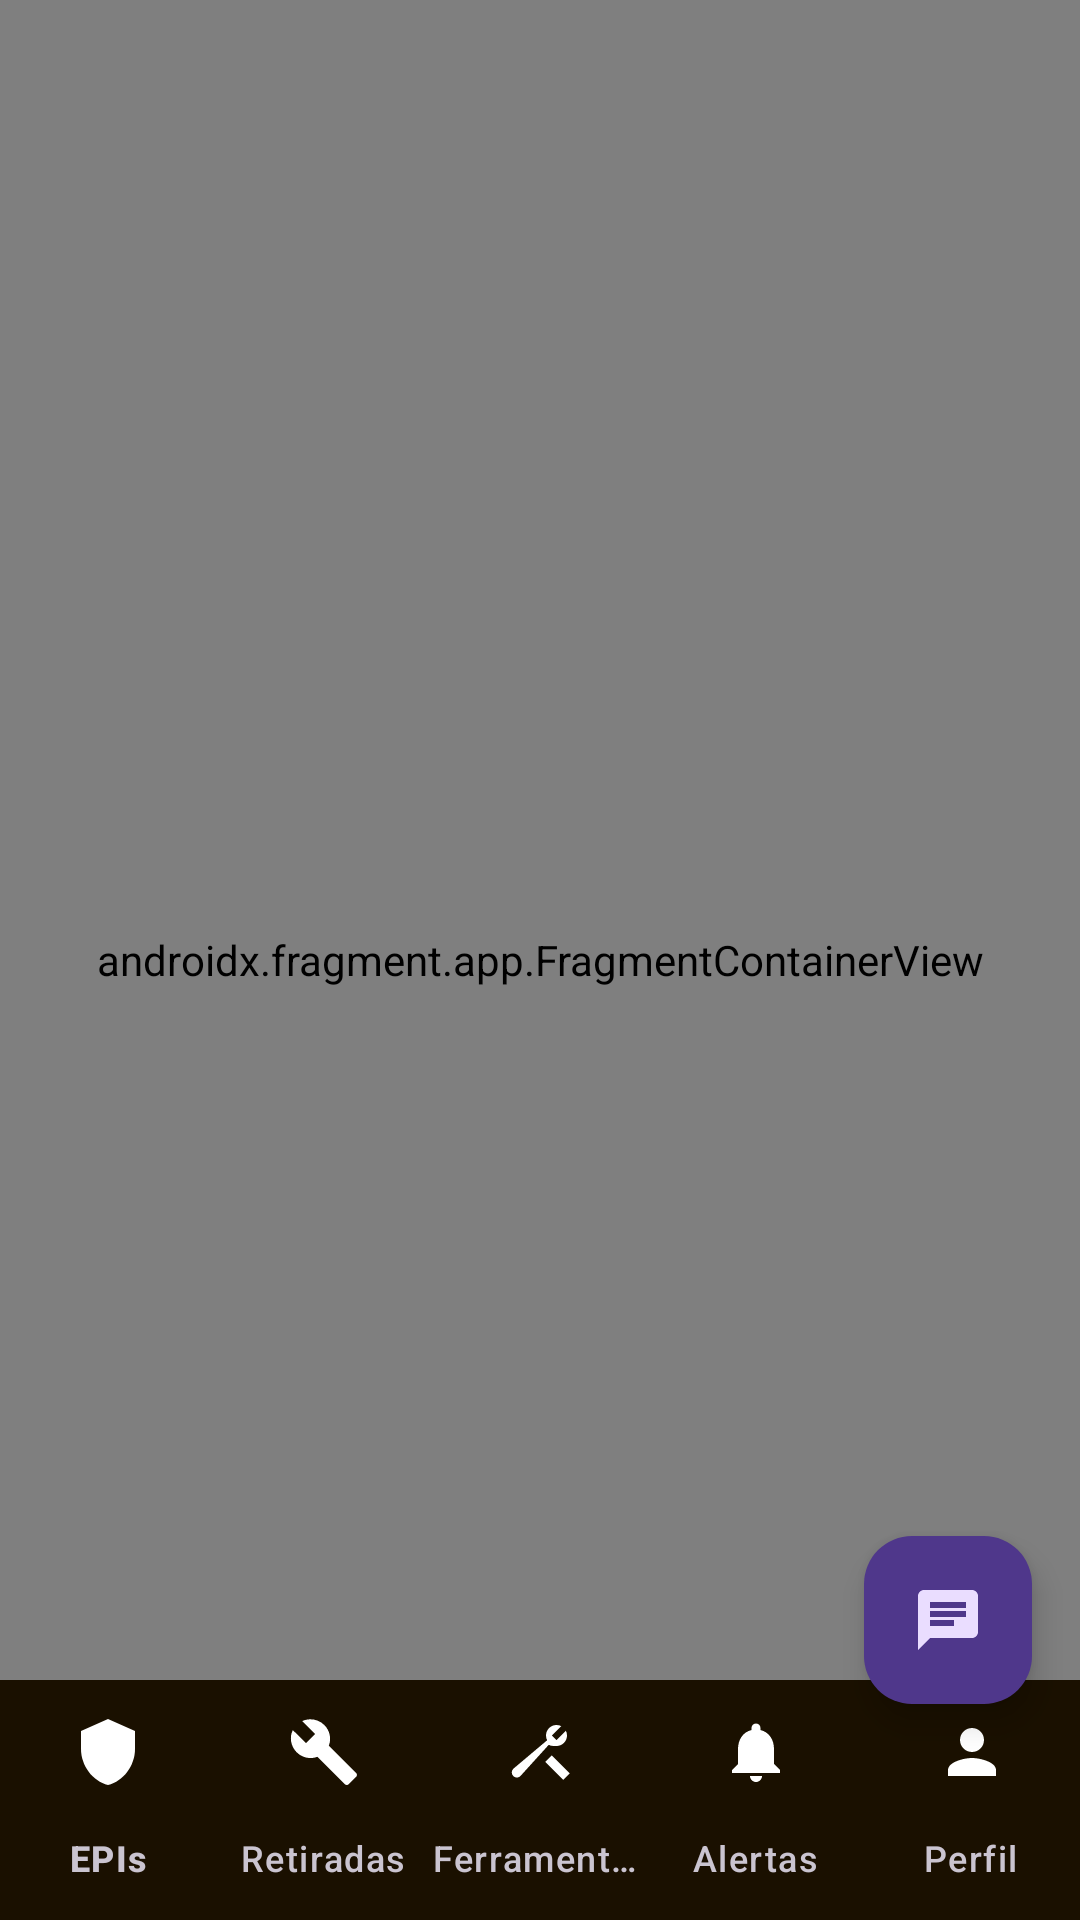

Produce the Android XML layout that renders to this screen, including the resource entries it uses.
<!-- AndroidManifest.xml: activity theme Theme.SmartBench.Mecanico -->
<!-- res/layout/activity_mecanico_host.xml -->
<?xml version="1.0" encoding="utf-8"?>
<androidx.coordinatorlayout.widget.CoordinatorLayout
    xmlns:android="http://schemas.android.com/apk/res/android"
    xmlns:app="http://schemas.android.com/apk/res-auto"
    android:layout_width="match_parent"
    android:layout_height="match_parent"
    android:background="?attr/bgPrimary">

    
    <com.smartbench.app.ui.common.AnimatedBlobView
        android:layout_width="match_parent"
        android:layout_height="match_parent"
        android:alpha="0.7" />

    <androidx.fragment.app.FragmentContainerView
        android:id="@+id/navHostFragment"
        android:name="androidx.navigation.fragment.NavHostFragment"
        android:layout_width="match_parent"
        android:layout_height="match_parent"
        app:defaultNavHost="true"
        app:navGraph="@navigation/nav_mecanico" />

    <com.google.android.material.bottomnavigation.BottomNavigationView
        android:id="@+id/bottomNavigationView"
        android:layout_width="match_parent"
        android:layout_height="wrap_content"
        android:layout_gravity="bottom"
        android:background="?attr/bgSecondary"
        app:menu="@menu/menu_mecanico_bottom_nav"
        app:itemIconTint="@color/selector_nav_item"
        app:itemTextColor="@color/selector_nav_item"
        app:labelVisibilityMode="labeled" />

    <com.google.android.material.floatingactionbutton.FloatingActionButton
        android:id="@+id/fabChat"
        android:layout_width="wrap_content"
        android:layout_height="wrap_content"
        android:layout_gravity="bottom|end"
        android:layout_marginEnd="16dp"
        android:layout_marginBottom="72dp"
        android:src="@drawable/ic_chat"
        android:contentDescription="Chat" />

</androidx.coordinatorlayout.widget.CoordinatorLayout>
<!-- resources referenced by this layout -->
<resources>
  <!-- drawable ic_chat (drawable) -->
  <vector xmlns:android="http://schemas.android.com/apk/res/android"
      android:width="24dp"
      android:height="24dp"
      android:viewportWidth="24"
      android:viewportHeight="24">
    <path android:fillColor="@android:color/white" android:pathData="M20,2L4,2C2.9,2 2,2.9 2,4L2,22L6,18L20,18C21.1,18 22,17.1 22,16L22,4C22,2.9 21.1,2 20,2ZM6,9L18,9L18,11L6,11L6,9ZM14,14L6,14L6,12L14,12L14,14ZM18,8L6,8L6,6L18,6L18,8Z"/>
  </vector>
  <style name="Theme.SmartBench.Mecanico" parent="Theme.SmartBench.Base">
          <item name="colorPrimary">@color/mecanico_primary</item>
          <item name="colorPrimaryVariant">@color/mecanico_primary_variant</item>
          <item name="colorOnPrimary">@color/black</item>
          <item name="colorSecondary">@color/mecanico_primary</item>
          <item name="colorSecondaryContainer">@color/mecanico_primary_container</item>
          <item name="colorOnSecondaryContainer">@color/mecanico_primary</item>
          <item name="colorTertiary">@color/mecanico_primary</item>
          
          <item name="android:windowBackground">@color/mecanico_bg_primary</item>
          <item name="android:colorBackground">@color/mecanico_bg_primary</item>
          <item name="colorSurface">@color/mecanico_bg_card</item>
          <item name="colorSurfaceVariant">@color/mecanico_bg_secondary</item>
          <item name="bgPrimary">@color/mecanico_bg_primary</item>
          <item name="bgSecondary">@color/mecanico_bg_secondary</item>
          <item name="bgCard">@color/mecanico_bg_card</item>
          <item name="bgCardHover">@color/mecanico_bg_card_hover</item>
          
          <item name="android:statusBarColor">@color/mecanico_bg_secondary</item>
          <item name="android:navigationBarColor">@color/mecanico_bg_primary</item>
      </style>
  <style name="Theme.SmartBench.Base" parent="Theme.Material3.Dark.NoActionBar">
          <item name="android:windowBackground">@color/bg_primary</item>
          <item name="android:colorBackground">@color/bg_primary</item>
          <item name="colorSurface">@color/bg_card</item>
          <item name="colorOnSurface">@color/text_primary</item>
          <item name="colorSurfaceVariant">@color/bg_secondary</item>
          <item name="colorOnSurfaceVariant">@color/text_secondary</item>
          <item name="colorError">@color/error</item>
          <item name="android:statusBarColor">@color/bg_primary</item>
          <item name="android:navigationBarColor">@color/bg_secondary</item>
          
          <item name="bgPrimary">@color/bg_primary</item>
          <item name="bgSecondary">@color/bg_secondary</item>
          <item name="bgCard">@color/bg_card</item>
          <item name="bgCardHover">@color/bg_card_hover</item>
      </style>
  <color name="mecanico_primary">#F59E0B</color>
  <color name="mecanico_primary_variant">#D97706</color>
  <color name="black">#000000</color>
  <color name="mecanico_primary_container">#F59E0B26</color>
  <color name="mecanico_bg_primary">#0F0900</color>
  <color name="mecanico_bg_card">#1F1400</color>
  <color name="mecanico_bg_secondary">#1A1000</color>
  <color name="mecanico_bg_card_hover">#2A1C00</color>
  <color name="bg_primary">#0D0A1A</color>
  <color name="bg_card">#1A1730</color>
  <color name="text_primary">#F1F0F7</color>
  <color name="bg_secondary">#13102A</color>
  <color name="text_secondary">#9CA3AF</color>
  <color name="error">#EF4444</color>
  <color name="bg_card_hover">#221E3A</color>
</resources>
